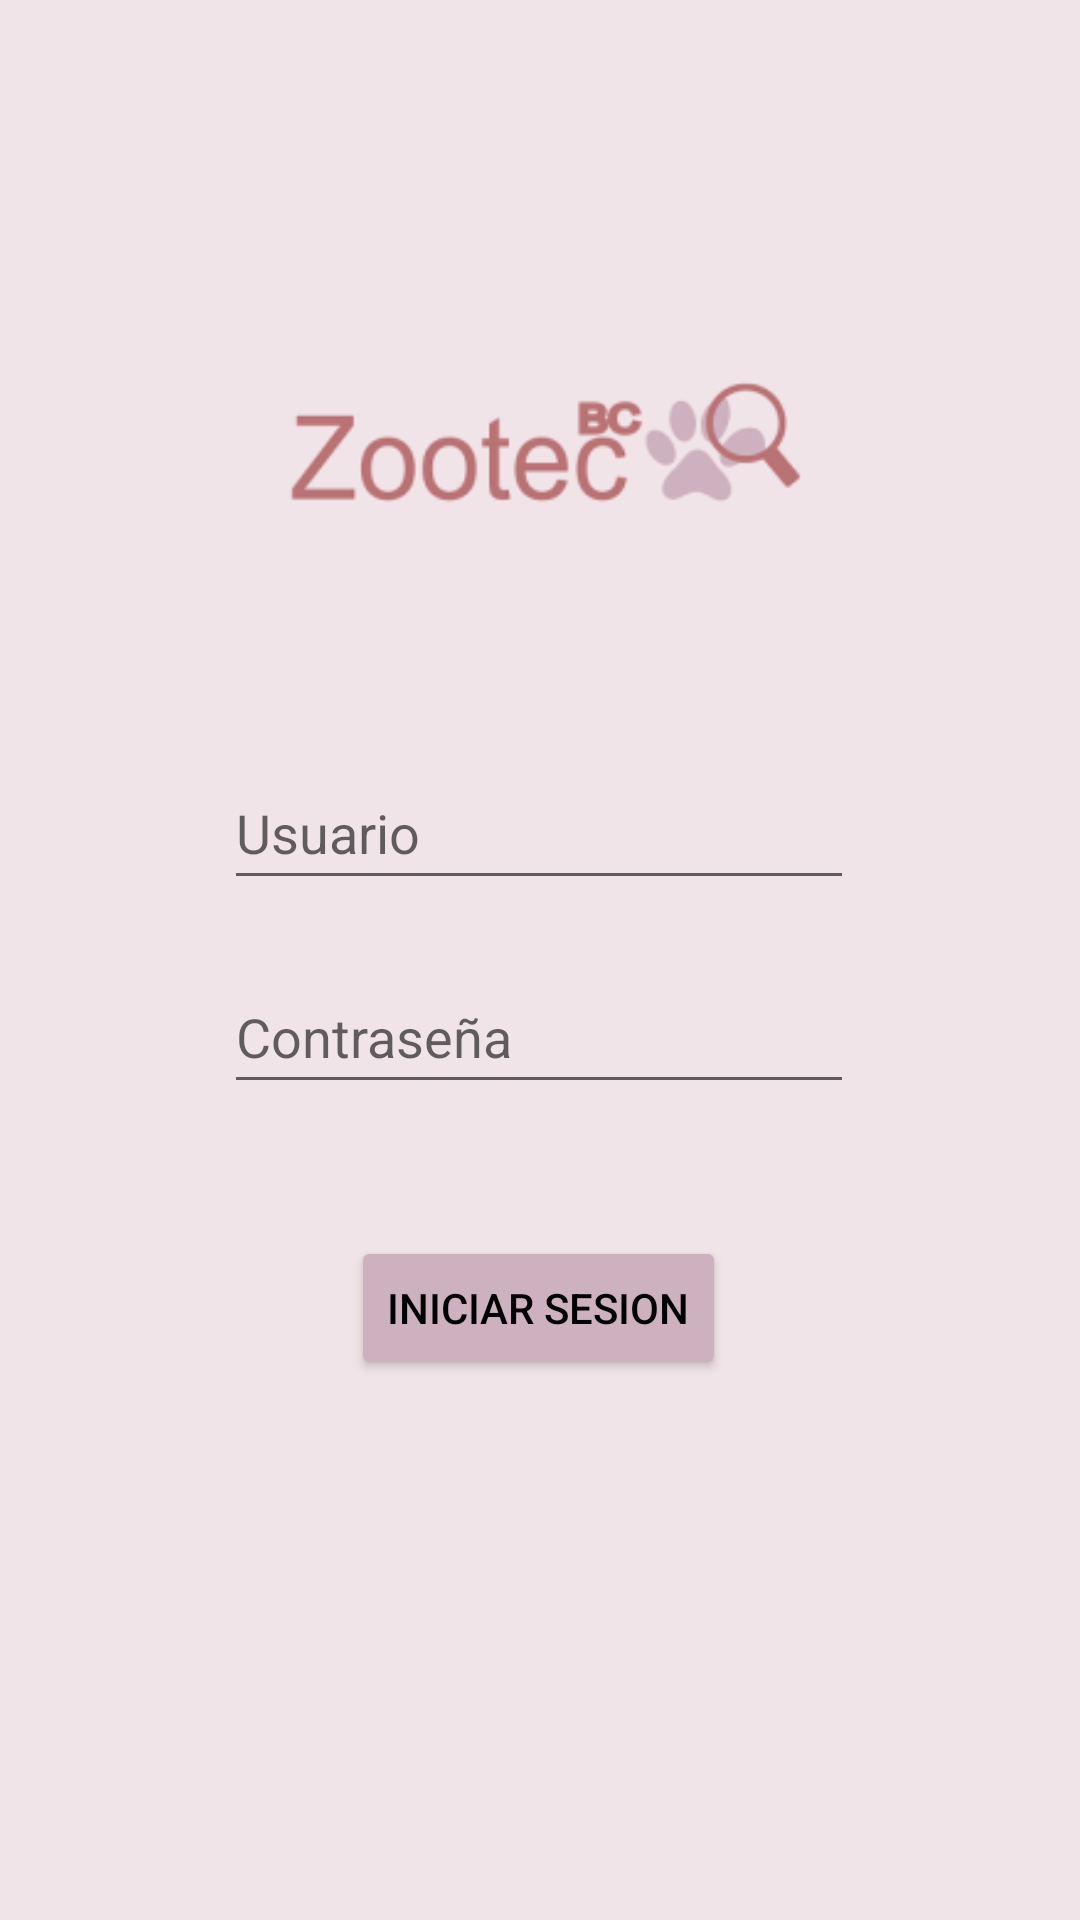

Here is an Android app screen rendered from its layout file. Give the layout XML and the strings, colors and styles it references.
<!-- AndroidManifest.xml: application theme Theme.Zootecbc -->
<!-- res/layout/activity_main.xml -->
<?xml version="1.0" encoding="utf-8"?>
<androidx.constraintlayout.widget.ConstraintLayout xmlns:android="http://schemas.android.com/apk/res/android"
    xmlns:app="http://schemas.android.com/apk/res-auto"
    xmlns:tools="http://schemas.android.com/tools"
    android:layout_width="match_parent"
    android:layout_height="match_parent"
    android:background="@color/background_color"
    tools:context=".MainActivity">

    <EditText
        android:id="@+id/Username"
        android:layout_width="wrap_content"
        android:layout_height="wrap_content"
        android:layout_marginTop="252dp"
        android:ems="10"
        android:hint="@string/prompt_user"
        android:inputType="textPersonName"
        android:minHeight="48dp"
        app:layout_constraintEnd_toEndOf="parent"
        app:layout_constraintHorizontal_bias="0.497"
        app:layout_constraintStart_toStartOf="parent"
        app:layout_constraintTop_toTopOf="parent" />

    <ImageView
        android:id="@+id/Logo"
        android:layout_width="266dp"
        android:layout_height="302dp"
        app:layout_constraintEnd_toEndOf="parent"
        app:layout_constraintHorizontal_bias="0.503"
        app:layout_constraintStart_toStartOf="parent"
        app:layout_constraintTop_toTopOf="parent"
        app:srcCompat="@mipmap/zootec_logo_foreground" />

    <Button
        android:id="@+id/btn_Login"
        android:layout_width="wrap_content"
        android:layout_height="wrap_content"
        android:layout_marginTop="412dp"
        android:backgroundTint="@color/boton_color"
        android:enabled="true"
        android:text="@string/action_sign_in"
        android:textColor="@color/black"
        app:layout_constraintEnd_toEndOf="parent"
        app:layout_constraintHorizontal_bias="0.498"
        app:layout_constraintStart_toStartOf="parent"
        app:layout_constraintTop_toTopOf="parent" />

    <EditText
        android:id="@+id/Password"
        android:layout_width="wrap_content"
        android:layout_height="wrap_content"
        android:layout_marginTop="320dp"
        android:ems="10"
        android:hint="@string/prompt_password"
        android:imeActionLabel="@string/action_sign_in"
        android:imeOptions="actionDone"
        android:inputType="textPassword"
        android:minHeight="48dp"
        android:selectAllOnFocus="true"
        app:layout_constraintEnd_toEndOf="parent"
        app:layout_constraintHorizontal_bias="0.497"
        app:layout_constraintStart_toStartOf="parent"
        app:layout_constraintTop_toTopOf="parent" />

    <ProgressBar
        android:id="@+id/loading"
        style="?android:attr/progressBarStyle"
        android:layout_width="wrap_content"
        android:layout_height="wrap_content"
        android:visibility="gone"
        app:layout_constraintEnd_toEndOf="parent"
        app:layout_constraintStart_toStartOf="parent"
        app:layout_constraintTop_toTopOf="parent" />

</androidx.constraintlayout.widget.ConstraintLayout>
<!-- resources referenced by this layout -->
<resources>
  <color name="background_color">#F1E4E8</color>
  <color name="black">#FF000000</color>
  <color name="boton_color">#CEB1BE</color>
  <!-- mipmap zootec_logo_foreground: png bitmap (mipmap-hdpi, 3219 bytes) -->
  <string name="action_sign_in">Iniciar sesion</string>
  <string name="prompt_password">Contraseña</string>
  <string name="prompt_user">Usuario</string>
  <style name="Theme.Zootecbc" parent="Theme.MaterialComponents.DayNight.DarkActionBar">
          
          <item name="colorPrimary">@color/purple_500</item>
          <item name="colorPrimaryVariant">@color/purple_700</item>
          <item name="colorOnPrimary">@color/white</item>
          
          <item name="colorSecondary">@color/teal_200</item>
          <item name="colorSecondaryVariant">@color/teal_700</item>
          <item name="colorOnSecondary">@color/black</item>
          
          <item name="android:statusBarColor" tools:targetApi="l">?attr/colorPrimaryVariant</item>
          
      </style>
  <color name="purple_500">#FF6200EE</color>
  <color name="purple_700">#FF3700B3</color>
  <color name="white">#FFFFFFFF</color>
  <color name="teal_200">#FF03DAC5</color>
  <color name="teal_700">#FF018786</color>
</resources>
